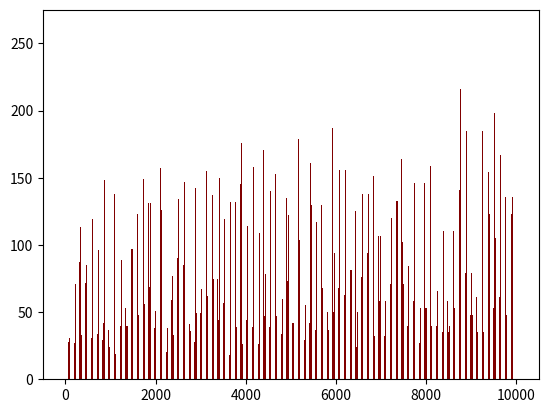

Here is the Python script that generated this plot:
import matplotlib.pyplot as plt
def collatz(x):
    a = [x]
    while x != 1:
        if x % 2 == 0:
            x = x/2
        else:
            x = 3*x + 1
        a.append(x)
    return(a)
x=[]
y=[]
for i in range(1,10000):
    a = collatz(i)
    x.append(i)
    y.append(len(a))
plt.bar(x,y,color='maroon',width=0.4)
plt.show()
